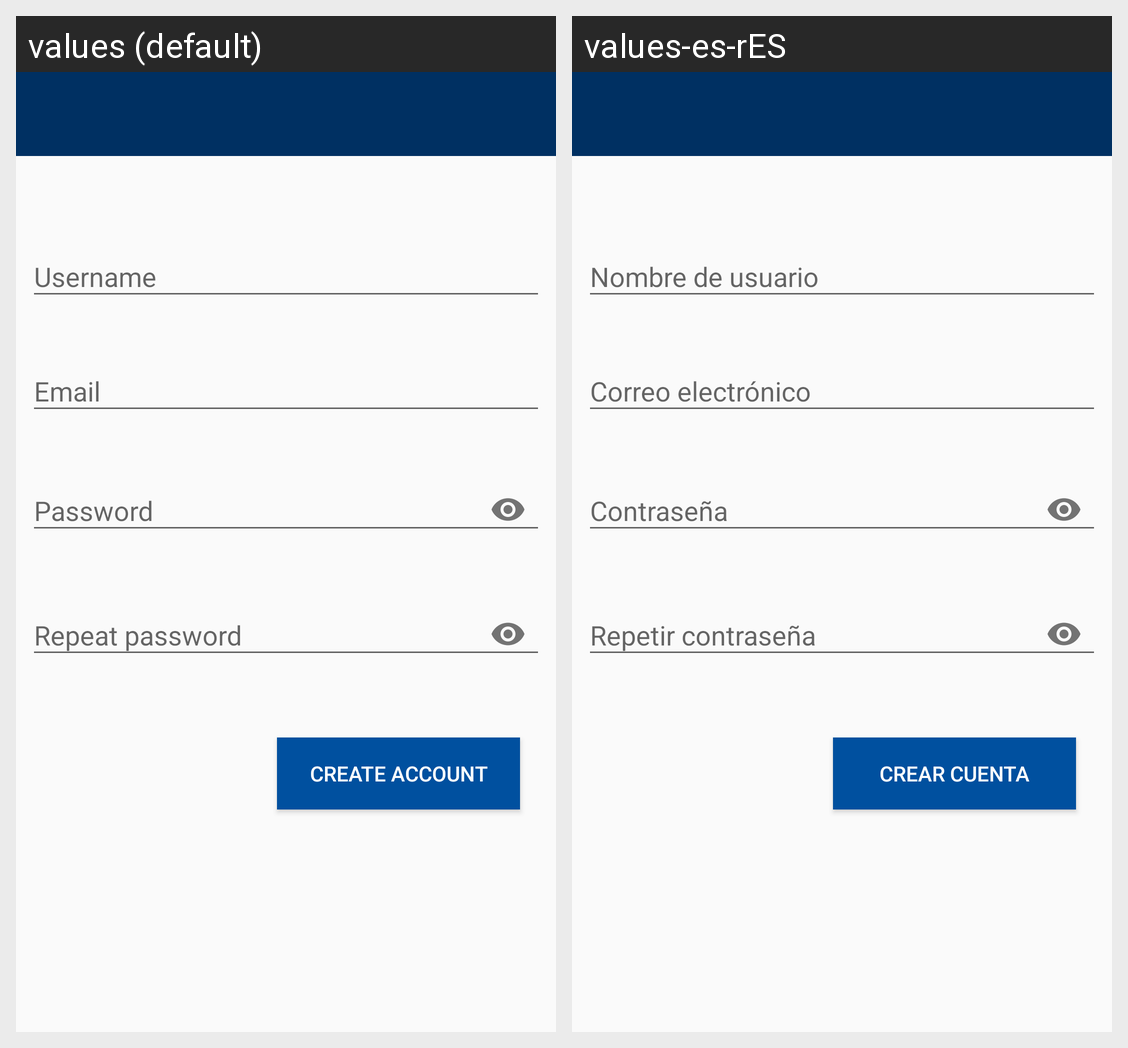

For this localized Android screen grid, give each drawn string resource with its value in every locale shown.
Android screen res/layout/activity_register.xml rendered under 2 locales, left to right: values (default), values-es-rES. Device: Nexus 5 (rendered at 1080×1920; each locale shown at half size, 540×960, under a caption strip naming it); theme AppTheme.
Strings drawn on this screen, with the default value and each locale's value (text and hints the layout hard-codes, and strings that could not be matched under every locale, appear in the picture but are not listed):

username
  values: Username
  values-es-rES: Nombre de usuario

email
  values: Email
  values-es-rES: Correo electrónico

password
  values: Password
  values-es-rES: Contraseña

repeatPassword
  values: Repeat password
  values-es-rES: Repetir contraseña

createNewAccount
  values: Create Account
  values-es-rES: Crear Cuenta
